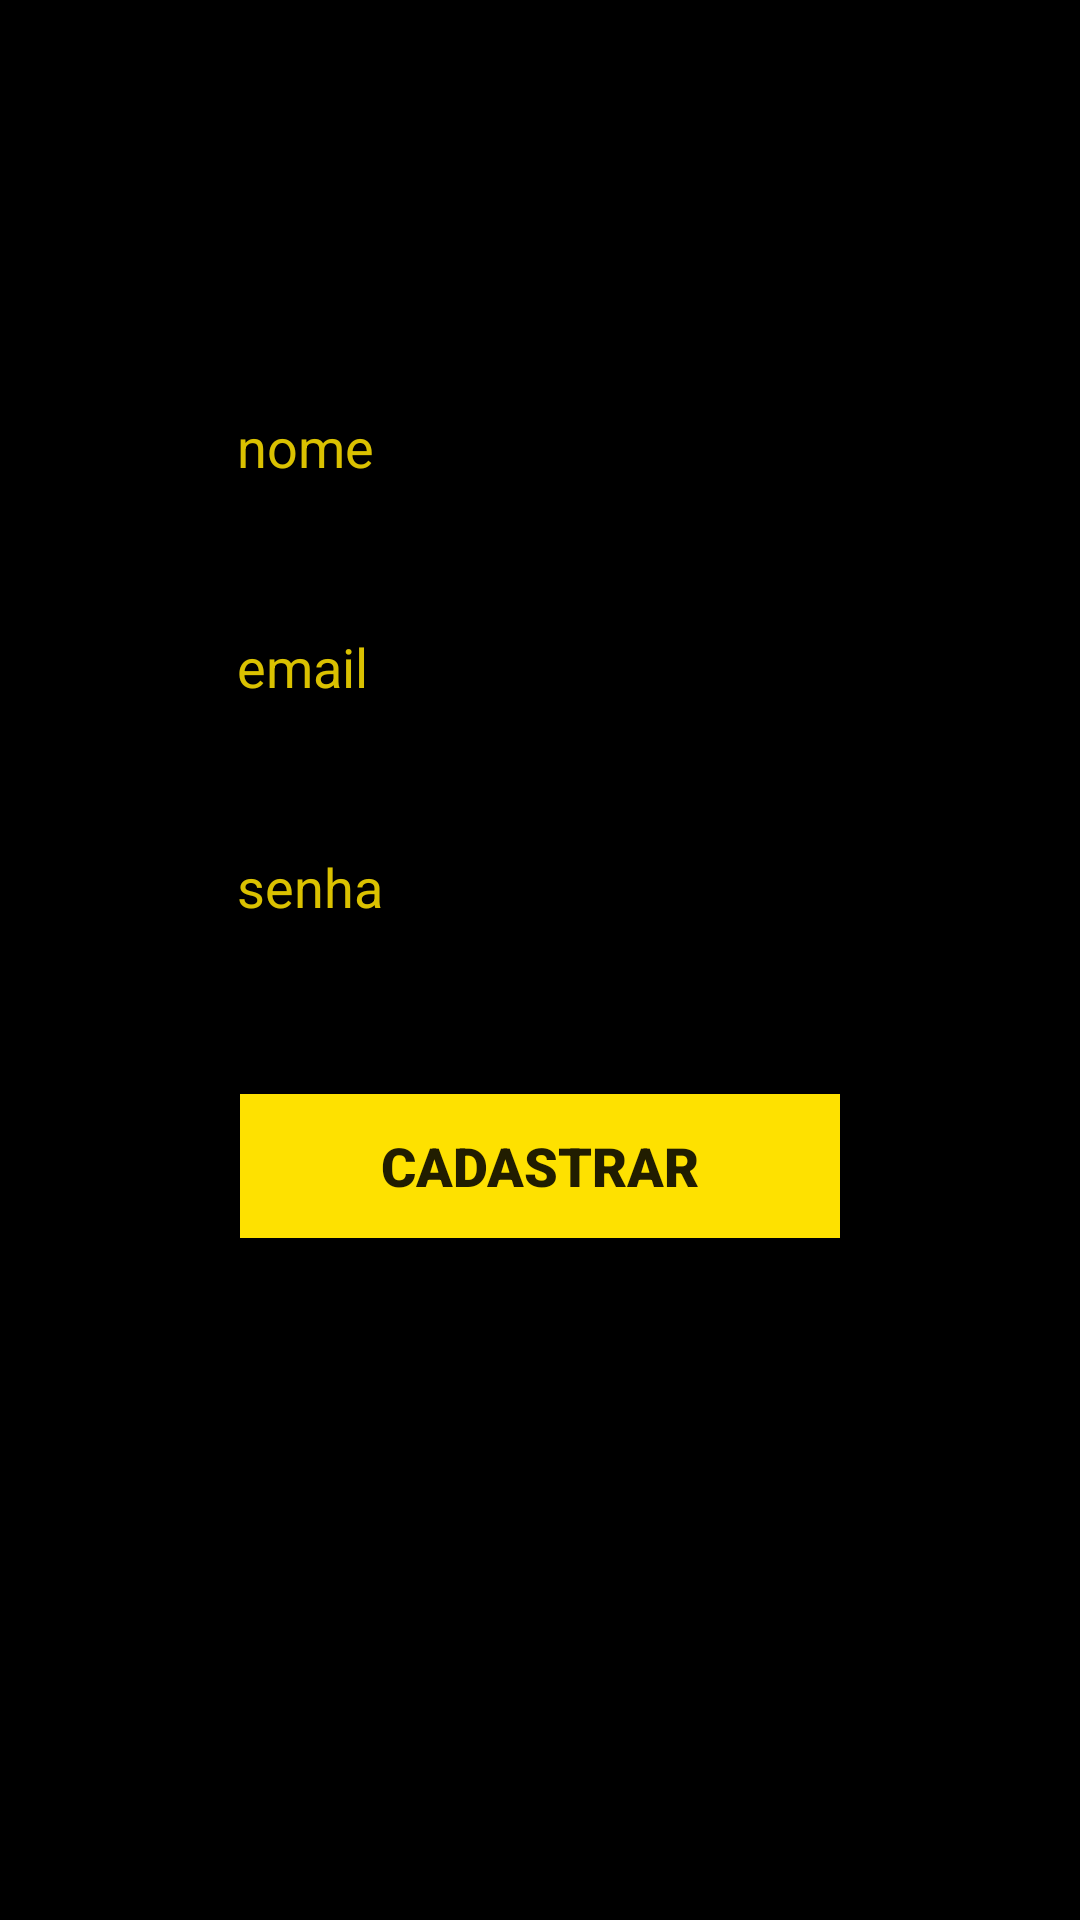

Reconstruct the res/layout file that produces this screen, plus the resources it refers to.
<!-- AndroidManifest.xml: application theme AppTheme -->
<!-- res/layout/activity_cadastro.xml -->
<?xml version="1.0" encoding="utf-8"?>
<androidx.constraintlayout.widget.ConstraintLayout xmlns:android="http://schemas.android.com/apk/res/android"
    xmlns:app="http://schemas.android.com/apk/res-auto"
    xmlns:tools="http://schemas.android.com/tools"
    android:layout_width="match_parent"
    android:layout_height="match_parent"
    android:background="@color/preto"
    tools:context=".activity.Activity.CadastroActivity">

    <EditText
        android:id="@+id/campo_email2"
        android:layout_width="wrap_content"
        android:layout_height="wrap_content"
        android:layout_marginTop="200dp"
        android:ems="10"
        android:hint="@string/email"
        android:inputType="textEmailAddress"
        android:textColor="@color/amareloClaro"
        android:textColorHint="@color/amareloEscuro"
        app:layout_constraintEnd_toEndOf="parent"
        app:layout_constraintStart_toStartOf="parent"
        app:layout_constraintTop_toTopOf="parent"
        android:importantForAutofill="no" />

    <EditText
        android:id="@+id/campo_senha2"
        android:layout_width="wrap_content"
        android:layout_height="wrap_content"
        android:layout_marginTop="32dp"
        android:ems="10"
        android:hint="@string/senha"
        android:inputType="textPassword"
        android:textColor="@color/amareloClaro"
        android:textColorHint="@color/amareloEscuro"
        app:layout_constraintEnd_toEndOf="parent"
        app:layout_constraintStart_toStartOf="parent"
        app:layout_constraintTop_toBottomOf="@+id/campo_email2"
        android:importantForAutofill="no" />

    <Button
        android:id="@+id/button_cadastro"
        android:layout_width="200dp"
        android:layout_height="wrap_content"
        android:layout_marginTop="50dp"
        android:background="@color/amareloClaro"
        android:fontFamily="sans-serif-black"
        android:text="@string/CADASTRAR"
        android:textSize="18sp"
        app:layout_constraintEnd_toEndOf="parent"
        app:layout_constraintStart_toStartOf="parent"
        app:layout_constraintTop_toBottomOf="@+id/campo_senha2" />

    <EditText
        android:id="@+id/campo_nome"
        android:layout_width="wrap_content"
        android:layout_height="wrap_content"
        android:layout_marginBottom="32dp"
        android:ems="10"
        android:hint="@string/nome"
        android:importantForAutofill="no"
        android:inputType="textPersonName"
        android:textColor="@color/amareloClaro"
        android:textColorHighlight="@color/amareloEscuro"
        android:textColorHint="@color/amareloEscuro"
        app:layout_constraintBottom_toTopOf="@+id/campo_email2"
        app:layout_constraintEnd_toEndOf="parent"
        app:layout_constraintStart_toStartOf="parent" />

</androidx.constraintlayout.widget.ConstraintLayout>
<!-- resources referenced by this layout -->
<resources>
  <color name="amareloClaro">#FEE100</color>
  <color name="amareloEscuro">#DAC100</color>
  <color name="preto">#000000</color>
  <string name="CADASTRAR">CADASTRAR</string>
  <string name="email">email</string>
  <string name="nome">nome</string>
  <string name="senha">senha</string>
  <style name="AppTheme" parent="Theme.AppCompat.Light.NoActionBar">
          
  
          <item name="colorPrimary">@color/amareloClaro</item>
          <item name="colorPrimaryDark">@color/amareloClaro</item>
          <item name="colorAccent">@color/amareloClaro</item>
          
      </style>
</resources>
